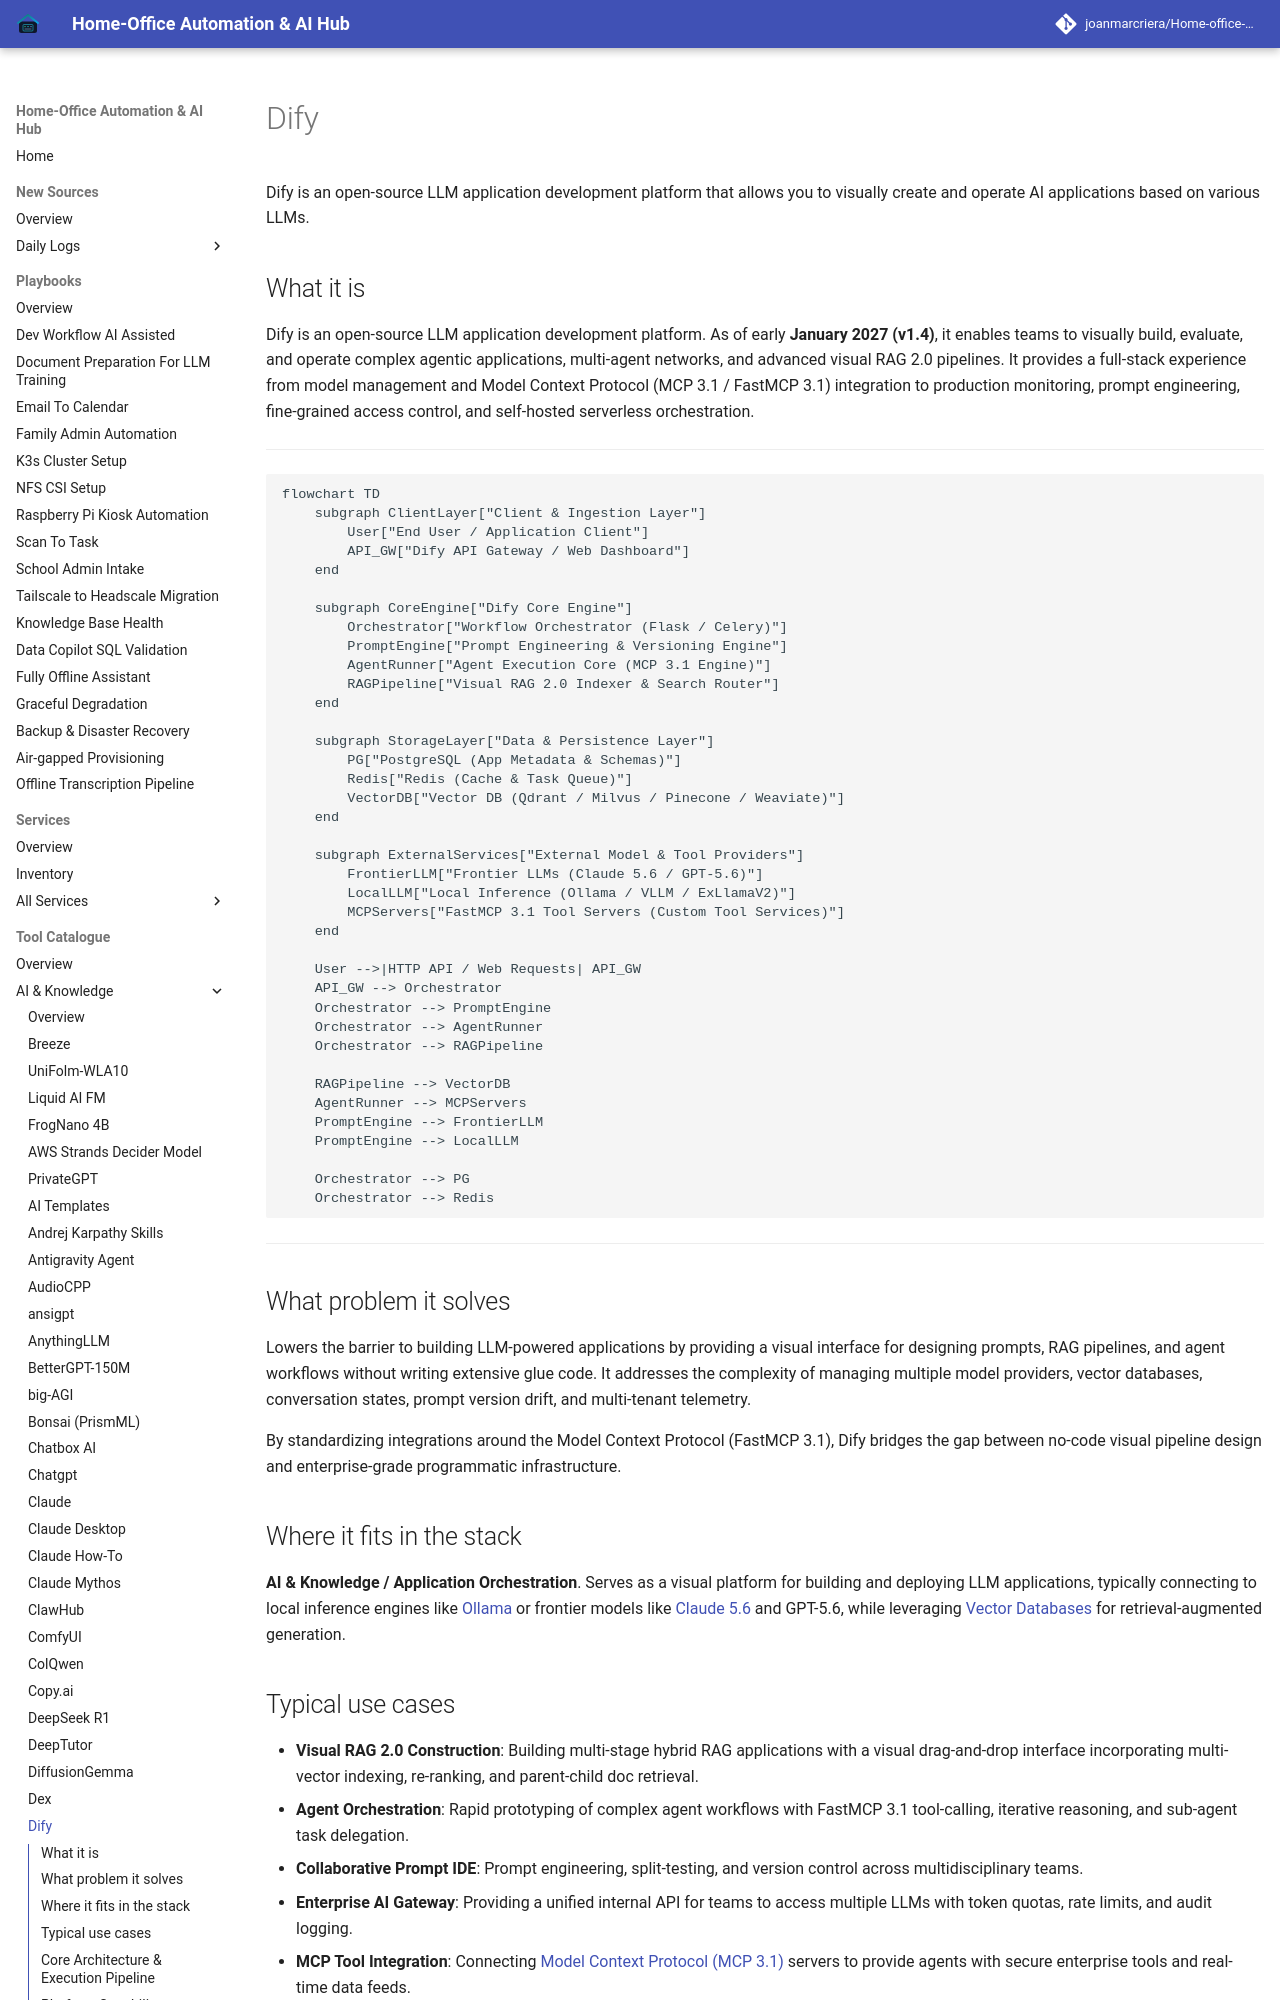

repository: joanmarcriera/Home-office-automations · page: tools/ai_knowledge/dify/index.html · generator: mkdocs

# Dify

Dify is an open-source LLM application development platform that allows you to visually create and operate AI applications based on various LLMs.

## What it is

Dify is an open-source LLM application development platform. As of early **January 2027 (v1.4)**, it enables teams to visually build, evaluate, and operate complex agentic applications, multi-agent networks, and advanced visual RAG 2.0 pipelines. It provides a full-stack experience from model management and Model Context Protocol (MCP 3.1 / FastMCP 3.1) integration to production monitoring, prompt engineering, fine-grained access control, and self-hosted serverless orchestration.

---

```mermaid
flowchart TD
    subgraph ClientLayer["Client & Ingestion Layer"]
        User["End User / Application Client"]
        API_GW["Dify API Gateway / Web Dashboard"]
    end

    subgraph CoreEngine["Dify Core Engine"]
        Orchestrator["Workflow Orchestrator (Flask / Celery)"]
        PromptEngine["Prompt Engineering & Versioning Engine"]
        AgentRunner["Agent Execution Core (MCP 3.1 Engine)"]
        RAGPipeline["Visual RAG 2.0 Indexer & Search Router"]
    end

    subgraph StorageLayer["Data & Persistence Layer"]
        PG["PostgreSQL (App Metadata & Schemas)"]
        Redis["Redis (Cache & Task Queue)"]
        VectorDB["Vector DB (Qdrant / Milvus / Pinecone / Weaviate)"]
    end

    subgraph ExternalServices["External Model & Tool Providers"]
        FrontierLLM["Frontier LLMs (Claude 5.6 / GPT-5.6)"]
        LocalLLM["Local Inference (Ollama / VLLM / ExLlamaV2)"]
        MCPServers["FastMCP 3.1 Tool Servers (Custom Tool Services)"]
    end

    User -->|HTTP API / Web Requests| API_GW
    API_GW --> Orchestrator
    Orchestrator --> PromptEngine
    Orchestrator --> AgentRunner
    Orchestrator --> RAGPipeline

    RAGPipeline --> VectorDB
    AgentRunner --> MCPServers
    PromptEngine --> FrontierLLM
    PromptEngine --> LocalLLM

    Orchestrator --> PG
    Orchestrator --> Redis
```

---

## What problem it solves

Lowers the barrier to building LLM-powered applications by providing a visual interface for designing prompts, RAG pipelines, and agent workflows without writing extensive glue code. It addresses the complexity of managing multiple model providers, vector databases, conversation states, prompt version drift, and multi-tenant telemetry.

By standardizing integrations around the Model Context Protocol (FastMCP 3.1), Dify bridges the gap between no-code visual pipeline design and enterprise-grade programmatic infrastructure.

## Where it fits in the stack

**AI & Knowledge / Application Orchestration**. Serves as a visual platform for building and deploying LLM applications, typically connecting to local inference engines like [Ollama](../../services/ollama.md) or frontier models like [Claude 5.6](../ai_knowledge/claude.md) and GPT-5.6, while leveraging [Vector Databases](../infrastructure/milvus.md) for retrieval-augmented generation.
